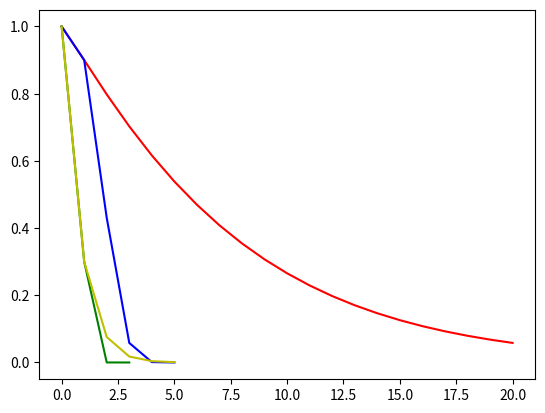

The script that saved this image:
"""

    TP3 - 0.Premiers Exemples

"""

import matplotlib.pyplot as plt

def termesu(q,alpha,epsilon):
    u=q**(0**alpha)
    uu=q**(1**alpha)
    liste=[u,uu]
    n=2;cpt=0
    while(abs(uu-u)>epsilon):
        if(cpt>100):return liste
        u=uu
        uu=q**(n**alpha)
        n+=1
        liste.append(uu)
        cpt+=1
    return liste

eps=0.01

print("\n",termesu(0.9,1.1,eps))
y1=termesu(0.9,1.1,eps)
x1=range(len(y1))

print("\n",termesu(0.9,3,eps))
y2=termesu(0.9,3,eps)
x2=range(len(y2))

print("\n",termesu(0.3,3,eps))
y3=termesu(0.3,3,eps)
x3=range(len(y3))

print("\n",termesu(0.3,1.1,eps))
y4=termesu(0.3,1.1,eps)
x4=range(len(y4))

plt.plot(x1,y1,'r')
plt.plot(x2,y2,'b')
plt.plot(x3,y3,'g')
plt.plot(x4,y4,'y')

#q5